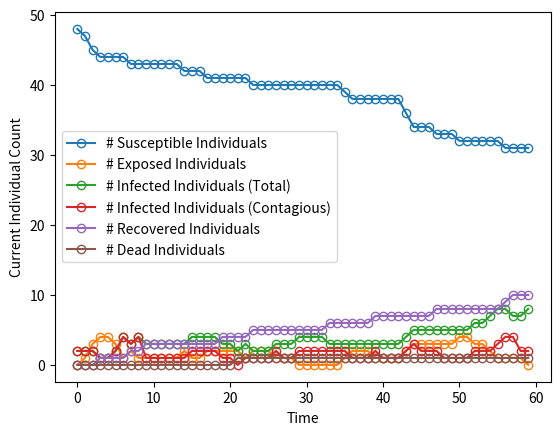
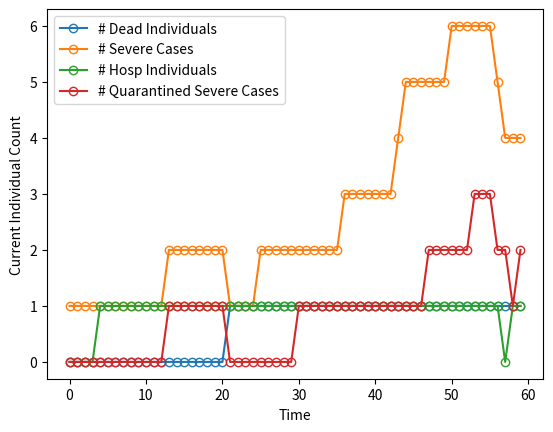

Source code (Python) for these figures, in order:
# -*- coding: utf-8 -*-
"""
Created on Thu Mar 26 12:04:55 2020

@author: Koustav
"""

import networkx as nex
import numpy as np
import matplotlib.pyplot as plt
import os
import random as ran
import math
import copy

class COVID_19_Basic():
    
    def __init__(self):
        
        p=0.008 #Probability of rewiring each edge
        self.k=8 #Number of closest neighbours per node
        self.n=50 #Number of nodes in the small world graph to begin with
        self.SmWorldGr= nex.watts_strogatz_graph(self.n, self.k, p)
        #Created Small World Graph.
        #self.attributes()
        self.rates() #Assigns various transmission and clinical rates to patients.
        
        self.time= 60 #Stores the number of days for which the simulation is carried out.
        
        self.sus_size=[]
        self.exp_size=[]
        self.inf_size=[]
        self.trans_size=[]
        self.rec_size=[]
        self.dead_size=[]
        
        self.sev_size=[]
        self.hosp_size=[]
        self.qsev_size=[]
        self.qnonsev_size=[]
        
        print("Hello")
        
        for n in range(1,10):
            print(ran.random())
        
        
    def controlpanel(self):
        
        t_SEIR=nex.get_node_attributes(self.SmWorldGr, 't_SEIR') #Time at wich node last updated it's SEIR value.
        t_trans=nex.get_node_attributes(self.SmWorldGr, 't_trans')
        state=nex.get_node_attributes(self.SmWorldGr, 'state')
        tstate=nex.get_node_attributes(self.SmWorldGr, 'transtate')
        typo=nex.get_node_attributes(self.SmWorldGr, 'type')
        t_typo=nex.get_node_attributes(self.SmWorldGr, 't_type')
        
        self.node_edge_annotation() #Annotates nodes & edges initially (at t=0)
        
        for t in range(0, self.time):
            #continue
            self.time_evolution(t)
            print("Hashim")
        
        self.statistics()
        #Time to crunch the final numbers
            
    
    def time_evolution(self, t):   #At each time point, responsible for updating the SEIR and related attributes of the nodes.
        
        '''t_SEIR=nex.get_node_attributes(self.SmWorldGr, 't_SEIR') #Time at wich node last updated it's SEIR value.
        t_trans=nex.get_node_attributes(self.SmWorldGr, 't_trans')
        state=nex.get_node_attributes(self.SmWorldGr, 'state')
        tstate=nex.get_node_attributes(self.SmWorldGr, 'transtate')
        typo=nex.get_node_attributes(self.SmWorldGr, 'type')
        t_typo=nex.get_node_attributes(self.SmWorldGr, 't_type')'''
        
        
        '''Dealing with updating exposed individuals to infected status'''
        self.exposed_updater(t)
        '''Dealing with moving infected individuals upto recovery & associated clinical and transmission dynamics'''
        self.infected_updater(t)
        '''Updation from susceptible to exposed'''
        self.susceptible_updater(t)
        
        self.stat_gen(t)         #Compiling data for statistics'''
        
        
    def exposed_updater(self,t):
        print("Genda")
        
        t_SEIR=nex.get_node_attributes(self.SmWorldGr, 't_SEIR') #Time at wich node last updated it's SEIR value.
        t_trans=nex.get_node_attributes(self.SmWorldGr, 't_trans')
        #state=nex.get_node_attributes(self.SmWorldGr, 'state')   #Dict of all nodes with their SEIR status
        tstate=nex.get_node_attributes(self.SmWorldGr, 'transtate')
        typo=nex.get_node_attributes(self.SmWorldGr, 'type')
        t_typo=nex.get_node_attributes(self.SmWorldGr, 't_type')
        
        '''ASSUMTION: Individual only becomes transmitting (contagious) after onset of symptoms (I)'''
        
        for n in self.exposed:
            ch=t_SEIR[n][1]
            
            if(typo[n]=='A'):
                    print(" Asymptomatic Stoad\t:%d" %(t_typo[n][0]))
            
            #print("Toad:\t%d" %(t_SEIR[n][0]))
            #print("Noad:\t %f" %(t_SEIR[n][1]))
            if( ch> math.exp(-self.incubation*(t- t_SEIR[n][0]))):
                #Person becomes infected from exposed
                
                self.SmWorldGr.nodes[n]['state']= 'I'
                self.SmWorldGr.nodes[n]['transtate']= 'T'       
                #Person becomes transmitting ( or only after onset of symptoms)
                self.SmWorldGr.nodes[n]['t_SEIR']= (t, ran.random())
                self.SmWorldGr.nodes[n]['t_trans']= (t, ran.random())
                
                self.infektion.append(n)
                self.trans.append(n)
                self.exposed.remove(n)
                
                tstate=nex.get_node_attributes(self.SmWorldGr, 'transtate')
                t_trans=nex.get_node_attributes(self.SmWorldGr, 't_trans')
                
                '''if(typo[n]=='A'):
                    print(" Asymptomatic Stoad\t:%d" %(t_typo[n][0]))
                    print(" Asymptomatic Time Transition\t:%d\t%f" %(t_trans[n]))
                    print(" Asymptomatic Transition\t:%s %s" %(tstate[n], n))'''
                
    def susceptible_updater(self, t):
        
        #t_SEIR=nex.get_node_attributes(self.SmWorldGr, 't_SEIR') #Time at wich node last updated it's SEIR value.
        #t_trans=nex.get_node_attributes(self.SmWorldGr, 't_trans')
        state=nex.get_node_attributes(self.SmWorldGr, 'state')   #Dict of all nodes with their SEIR status
        tstate=nex.get_node_attributes(self.SmWorldGr, 'transtate')
        typo=nex.get_node_attributes(self.SmWorldGr, 'type')
        #t_typo=nex.get_node_attributes(self.SmWorldGr, 't_type')
        
        '''Checking for transmission of disease from contagious infected persons to susceptible persons'''
        
        new_exp=[]
        #To keep  track of newly minted "E" nodes in each call of this function
        
        for n in self.trans:
            
            #state=nex.get_node_attributes(self.SmWorldGr, 'state')
            #Needed to ensure that state variable is updated and that r belongs only to 'S' & not some 'E'
            
            
            
            p=self.p
            if( typo[n]== 'S' or typo[n]== 'NS'):
                p=2*self.p
                '''ASSUMPTION: SEVERE CASES ARE TWICE AS CONTAGIOUS'''
                if(typo[n]== 'S'):
                    print("Hey Jude")
            
            if( typo[n]=='H'):
                p=0.5*p
                '''ASSUMPTION: IF PATIENT IS STILL CONTAGIOUS WHEN HOSPITALISED, TRANSMISSION RATE DROPS TO 25% 
                of it's value'''
                print("The Great Game")
                
            elif( typo[n]=='QS' or typo[n]=='QNS'):
                #p=1*p
                '''ASSUMPTION: IF PATIENT IS STILL CONTAGIOUS WHEN IN QUARANTINE, TRANSMISSION RATE DROPS TO 50% 
                of it's value'''
                print("The Absurd Show")
                if typo[n]=='QS':
                    print("Come Together")
                
            
                
            for r in self.SmWorldGr.neighbors(n):
                if state[r]=='S' and r not in new_exp:
                    #If a neighbour is susceptible and that neighbor hasn't already tranformed to an 'E' node
                    ch=ran.random()
                    if( ch <= p):
                        #Susceptible individual has become exposed.
                        self.SmWorldGr.nodes[r]['state']='E'
                        self.SmWorldGr.nodes[r]['t_SEIR']=(t, ran.random())
                        print("Susceptible Transformation to exposed %d\t%f" %(self.SmWorldGr.nodes[r]['t_SEIR']))
                        self.exposed.append(r)
                        
                        new_exp.append(r)
                        
                        print(len(self.susceptible))
                        if r not in self.susceptible:
                            print("Eureka")
                            #print(state[r])
                            #print(r)
                        self.susceptible.remove(r)
                        
                        ch1=ran.random()
                        ch2=ran.random()
                        self.SmWorldGr.nodes[r]['t_type']=(t,ch2)
                        
                        '''Choosing whether the exposed will go on to develop severe, non-severe, or asymptomatic cases'''
                        
                        if( ch1<=self.p_asymp):        #Individual is classified as aymptomatic/mild
                            self.SmWorldGr.nodes[r]['type']= 'A'
                            self.asymp.append(r)
                
                            #Chronicles absolute time (day) at which node attained it's current clinical type
                        elif (ch1>self.p_asymp and ch1<= (self.p_asymp +self.p_sev)): #Individual will go on to develop a severe case
                            self.SmWorldGr.nodes[r]['type']= 'S'
                            self.sev.append(r)
                        else:
                            self.SmWorldGr.nodes[r]['type']= 'NS'
                            
                            
                            self.nonsev.append(r)
                            
                            ch2=ran.random()
                            if( ch2 <= self.p_ns_s):
                                #NS case will go on to become severe later.
                                self.nonsevcrt.append(r)
                                self.SmWorldGr.nodes[r]['t_type']=(t,ch2, ran.random())
                            
                                '''Third value in tuple is assigned only to NS cases that will turn to S and used to determine when these individuals 
                                will end up in a 'S' case'''
                            
                            
                            print("Soja")
                        
            
        
                
            
    def infected_updater(self, t):
        #Updating clinical dynamics, transmission cases and recovery/death toll at each step.
        
        t_SEIR=nex.get_node_attributes(self.SmWorldGr, 't_SEIR') #Time at wich node last updated it's SEIR value.
        t_trans=nex.get_node_attributes(self.SmWorldGr, 't_trans')
        state=nex.get_node_attributes(self.SmWorldGr, 'state')   #Dict of all nodes with their SEIR status
        tstate=nex.get_node_attributes(self.SmWorldGr, 'transtate')
        typo=nex.get_node_attributes(self.SmWorldGr, 'type')
        t_typo=nex.get_node_attributes(self.SmWorldGr, 't_type')
        
        '''Updating potential T cases to NT based on prob check'''
        
        for n in self.trans:
            if( state[n] != 'I'):
                #If node is not infectious then it can no longer be contagious.
                self.trans.remove(n)
            else:
                ch=t_trans[n][1]
                #print("Andim %1.4f" %(ch))
                if( ch> math.exp(-self.infectious*(t- t_trans[n][0]))):
                    #Person becomes non-transmitting and lists are updated accordingly.
                    
                    self.nontrans.append(n)
                    self.SmWorldGr.nodes[n]['transtate']= 'NT'
                    self.SmWorldGr.nodes[n]['t_trans']= (t, 0)
                    #Chronicles absolute time (day) at which node attained it's current transmission status
                    print("Lensmart:\t Inf %d\t Cont %d" %(len(self.infektion), len(self.trans)))
                    self.trans.remove(n)
                    print("Walmart:\t Inf %d\t Cont %d" %(len(self.infektion), len(self.trans)))
                    tstate=nex.get_node_attributes(self.SmWorldGr, 'transtate')
                    t_trans=nex.get_node_attributes(self.SmWorldGr, 't_trans')
                
                    if(typo[n]=='A'):
                        print(" Asymptomatic Stoad\t:%d" %(t_typo[n][0]))
                        print(" Asymptomatic Time Transition\t:%d\t%f" %(t_trans[n]))
                        print(" Asymptomatic Transition\t:%s %s" %(tstate[n], n))
                    elif(typo[n]=='NS'):
                        print(" Non Sev Stoad\t:%d" %(t_typo[n][0]))
                        print(" Non Sev Time Transition\t:%d\t%f" %(t_trans[n]))
                        print(" Non Sev Transition\t:%s %s" %(tstate[n], n))
                    elif(typo[n]=='S'):
                        print(" Severe Stoad\t:%d" %(t_typo[n][0]))
                        print(" Severe Time Transition\t:%d\t%f" %(t_trans[n]))
                        print(" Severe Transition\t:%s %s" %(tstate[n], n))
                        
                        
                        
        '''Checking if NS persons slated to turn critical get moved up to QS or S, dependinng on circumstances'''
        
        for n in self.nonsevcrt:
            ch=t_typo[n][2]
            if (ch> math.exp(-self.conversion*(t-t_SEIR[n][0]))):
                # Takes a median of 5.0 days for a non-severe case to turn severe.
                
                if( typo[n]== 'NS'):
                    # Person hasn't been diagnosed yet.
                    self.SmWorldGr.nodes[n]['type']='S'
                    
                elif (typo[n]==  'QNS'):
                    #Person was diagnosed and was in self-isolation when it turned  severe.
                    self.SmWorldGr.nodes[n]['type']='QS'
                    self.qnonsev.remove(n)      # Removed from list of quarantined non-severe persons.
                    self.qsev.append(n)         #Added to list of quarantined severe persons.
                
                self.SmWorldGr.nodes[n]['t_type']= (t, ran.random())
                self.sev.append(n)      #Person added to list of severe cases.
                self.nonsev.remove(n)
                self.nonsevcrt.remove(n)
                
        
        typo=nex.get_node_attributes(self.SmWorldGr, 'type')
        t_typo=nex.get_node_attributes(self.SmWorldGr, 't_type')             
            
        '''Checking if a particular infectious has gotten back positive diagnostic for COVID-19
        & is hospitalised/quarantined as the case may be'''
        
        for n in self.infektion:
            
            if (typo[n]== "S" or typo[n]== "NS"):
                ch=t_SEIR[n][1]
                if( ch> math.exp(-self.lab_detection*(t- t_SEIR[n][0]))):
                    #Takes a median of five days from the onset of the symptoms for a person to be diagnosed.
                    
                    if(typo[n]== "S"):
                        #Person has a severe case
                        if (len(self.hosp)< self.hospbeds):
                            '''NEWLY DIAGNOSED SEVERE CASES ARE OFFERED HOSPITAL BEDS, IF ANY ARE AVALIABLE'''
                            self.SmWorldGr.nodes[n]['type']= 'H'
                            self.hosp.append(n)
                        else:
                            #Due to lack of hospital beds, person enters self-quarantine
                            self.SmWorldGr.nodes[n]['type']= 'QS'
                            self.qsev.append(n)
                            
                        self.SmWorldGr.nodes[n]['t_type']= (t, ran.random())
                        #Time at which patient entered hospital (is diagnosed). Second co-ord associated with date of Recovery/Death
                        
                    elif (typo[n]== "NS"):
                        # Less severe cases to self-quarantine.
                        self.SmWorldGr.nodes[n]['type']= 'QNS'
                        self.qnonsev.append(n)
                        self.SmWorldGr.nodes[n]['t_type']= (t, ran.random())
                        
                        if (len(t_typo[n])==3):
                            # If these NS individuals are slated to go rogue.
                            ch2=t_typo[n][2]
                            self.SmWorldGr.nodes[n]['t_type']= (t, ran.random(), ch2)
                        
                        #ch1=ran.random() ; ch2=ran.random()
                        
                            
                        
        
        typo=nex.get_node_attributes(self.SmWorldGr, 'type')
        t_typo=nex.get_node_attributes(self.SmWorldGr, 't_type') 

        
        t_trans=nex.get_node_attributes(self.SmWorldGr, 't_trans')
        tstate=nex.get_node_attributes(self.SmWorldGr, 'transtate')  
        
        
        '''Checking if non-severe quarantined (QNS) persons have recovered.
        '''
        
        
        
        for n in self.qnonsev:
            print("Baloo")
            print(typo[n])
            ch=t_typo[n][1]
            if( ch> math.exp(-self.recoverymild*(t- t_SEIR[n][0]))):
                #Takes a mean of fourteen days from the onset of the symptoms for a person to recover.
                if(len(t_typo[n])==3):
                    # If these NS individuals are slated to go rogue. but have somehow reached the end of their convalescence.
                    print("Deitrus")
                    continue

                #Recovered patient can no longer be transmitting/non-transmitting
                if(tstate[n]== 'T'):
                    self.SmWorldGr.nodes[n]['t_trans']= (t,0)
                    self.trans.remove(n)
                    #Removing from transmitter list
                
                self.SmWorldGr.nodes[n]['transtate']= ''
                
                self.SmWorldGr.nodes[n]['type']= ''
                self.SmWorldGr.nodes[n]['state']='R'
                self.SmWorldGr.nodes[n]['t_SEIR']=(t,0)
                self.SmWorldGr.nodes[n]['t_type']= (t, 0)
                #Time at which patient recovered.
                
                self.recovered.append(n)
                self.qnonsev.remove(n)
                self.nonsev.remove(n)
                self.infektion.remove(n)
        
                
        
        
        '''Now accounting for severe cases'''
        
        t_SEIR=nex.get_node_attributes(self.SmWorldGr, 't_SEIR') #Time at wich node last updated it's SEIR value.
        t_trans=nex.get_node_attributes(self.SmWorldGr, 't_trans')
        state=nex.get_node_attributes(self.SmWorldGr, 'state')   #Dict of all nodes with their SEIR status
        tstate=nex.get_node_attributes(self.SmWorldGr, 'transtate')
        typo=nex.get_node_attributes(self.SmWorldGr, 'type')
        t_typo=nex.get_node_attributes(self.SmWorldGr, 't_type')
        
                
        for n in self.sev:
            
            if typo[n]=='H':
                #Hospitalised patient.
                ch=t_typo[n][1]
                if( ch> math.exp(-self.recoverysev*(t- t_typo[n][0]))):
                    #Takes a median of 28.6 days after hospitalisation to recover.
                    #Patient is at the end of hospistalisation period.
                    '''15% of those who go on to develop a severe case (and are hospitalised) die'''
                    ch1=ran.random()
                    if( ch1 <= self.p_critical*self.death_hos_crt):
                        self.dead.append(n)
                        self.SmWorldGr.nodes[n]['state']='D'
                        
                    else:
                        # Patient recovers
                        self.recovered.append(n)
                        self.SmWorldGr.nodes[n]['state']='R'
                        
                    #Recovered patient can no longer be transmitting/non-transmitting
                    if(tstate[n]== 'T'):
                        self.SmWorldGr.nodes[n]['t_trans']= (t,0)
                        self.trans.remove(n)
                        #Removing from transmitter list
                
                    self.SmWorldGr.nodes[n]['transtate']= ''
                
                    self.SmWorldGr.nodes[n]['type']= ''    
                        
                    self.SmWorldGr.nodes[n]['t_SEIR']=(t,0)
                    self.SmWorldGr.nodes[n]['t_type']= (t, 0)
                    self.hosp.remove(n)         #No longer hospitalised
                    self.sev.remove(n)          # No longer a severe case
                    self.infektion.remove(n)    # No longer infected.
                else:
                    continue
            if typo[n]=='QS':
                #Quarantined severe patient.
                if (len(self.hosp)< self.hospbeds):
                    '''There are empty hospital beds'''
                    self.SmWorldGr.nodes[n]['type']='H'
                    #Patient is promptly hospitalised.
                    self.qsev.remove(n)
                    self.hosp.append(n)
                    continue
                
                ch=t_typo[n][1]
                if( ch> math.exp(-self.recoverysev*(t- t_typo[n][0]))):
                    #Takes a median of 28.6 days after hospitalisation to recover.
                    #Patient is at the end of hospistalisation period.
                    '''30% of those who go on to develop a severe case (and are NOT hospitalised) die'''
                    ch1=ran.random()
                    if( ch1 <= self.p_critical*self.death_qs_crt):
                        self.dead.append(n)
                        self.SmWorldGr.nodes[n]['state']='D'
                        
                    else:
                        # Patient recovers
                        self.recovered.append(n)
                        self.SmWorldGr.nodes[n]['state']='R'
                    
                    #Recovered patient can no longer be transmitting/non-transmitting
                    if(tstate[n]== 'T'):
                        self.SmWorldGr.nodes[n]['t_trans']= (t,0)
                        self.trans.remove(n)
                        #Removing from transmitter list
                
                    self.SmWorldGr.nodes[n]['transtate']= ''
                
                    self.SmWorldGr.nodes[n]['type']= ''    
                        
                    self.SmWorldGr.nodes[n]['t_SEIR']=(t,0)
                    self.SmWorldGr.nodes[n]['t_type']= (t, 0)
                    self.qsev.remove(n)         #No longer in quarantine
                    self.sev.remove(n)          # No longer a severe case
                    self.infektion.remove(n)    # No longer infected.
                    
                    
        
        
                    
        ''' Asymptomatic cases to be dealt with finally. N.B. Again we don't consider to be capable of transmission.'''
        
        t_SEIR=nex.get_node_attributes(self.SmWorldGr, 't_SEIR') #Time at wich node last updated it's SEIR value.
        t_trans=nex.get_node_attributes(self.SmWorldGr, 't_trans')
        state=nex.get_node_attributes(self.SmWorldGr, 'state')   #Dict of all nodes with their SEIR status
        tstate=nex.get_node_attributes(self.SmWorldGr, 'transtate')
        typo=nex.get_node_attributes(self.SmWorldGr, 'type')
        t_typo=nex.get_node_attributes(self.SmWorldGr, 't_type')

        for n in self.asymp:
            
            if( state[n] != 'I' ):
                #If person is not infectious yet, they cannot recover.
                continue
            
            #print("Asympt t_trans: %d\t%f" %(t_trans[n]))
            ch=t_typo[n][1]
            if( ch> math.exp(-self.recoverymild*(t- t_SEIR[n][0]))):
                #Takes a mean of fourteen days from the onset of the symptoms for an asymptomatic to recover. (ASSUMPTION)
                
                print("Asymptototic: %s" %(n))
                print("Asympt t_type: %d\t%f" %(t_typo[n]))
                print("Asympt typo: %s" %(typo[n]))
                print("Asympt t_SEIR: %d\t%f" %(t_SEIR[n]))
                print("Asympt SEIR State: %s" %(state[n]))
                print("Asympt t_trans: %d\t%f" %(t_trans[n]))
                print("Asympt transtate: %d\t%f" %(t_trans[n]))
                
                
                #Recovered patient can no longer be transmitting/non-transmitting
                if(tstate[n]== 'T'):
                    self.SmWorldGr.nodes[n]['t_trans']= (t,0)
                    self.trans.remove(n)
                    #Removing from transmitter list
                
                self.SmWorldGr.nodes[n]['transtate']= ''
                
                self.SmWorldGr.nodes[n]['type']= ''
                self.SmWorldGr.nodes[n]['state']='R'
                self.SmWorldGr.nodes[n]['t_SEIR']=(t,0)
                self.SmWorldGr.nodes[n]['t_type']= (t, 0)
                #Time at which patient recovered.
                
                self.recovered.append(n)
                self.asymp.remove(n)
                self.infektion.remove(n)
                
                
    def stat_gen(self, t):
        
        self.sus_size.append(len(self.susceptible))
        self.exp_size.append(len(self.exposed))
        self.inf_size.append(len(self.infektion))
        self.trans_size.append(len(self.trans))
        self.rec_size.append(len(self.recovered))
        self.dead_size.append(len(self.dead))
        
        self.sev_size.append(len(self.sev))
        self.hosp_size.append(len(self.hosp))
        self.qsev_size.append(len(self.qsev))
        self.qnonsev_size.append(len(self.qnonsev))
        
        print("Number of susceptible persons:\t%d" %(len(self.susceptible)))
        print("Number of exposed persons:\t%d" %(len(self.exposed)))
        print("Number of infected persons:\t%d" %(len(self.infektion)))
        print("Number of infected (transmitting) persons:\t%d" %(len(self.trans)))
        print("Number of dead persons:\t%d" %(len(self.dead)))
        
        print("Number of severe cases:\t%d" %(len(self.sev)))
        print("Number of severe quarantined cases:\t%d" %(len(self.qsev)))
        
        self.ouputgraph(t)
        
        
    def ouputgraph(self, t):
        
        self.SmWorldGrCopy= copy.deepcopy(self.SmWorldGr)
        
        t_SEIR=nex.get_node_attributes(self.SmWorldGrCopy, 't_SEIR')
        t_trans=nex.get_node_attributes(self.SmWorldGr, 't_trans')
        t_typo=nex.get_node_attributes(self.SmWorldGr, 't_type')
        
        print(t_SEIR)
        
        for (key, val) in t_SEIR.items():
            self.SmWorldGrCopy.nodes[key]['t_SEIR']= val[0]
        for (key, val) in t_trans.items():
            self.SmWorldGrCopy.nodes[key]['t_trans']= val[0]
        for (key, val) in t_typo.items():
            self.SmWorldGrCopy.nodes[key]['t_type']= val[0]
            
        
        
        if(os.path.isdir("Results")==False):
            os.mkdir("Results")
        os.chdir("Results")
        #Changing directory

        if(os.path.isdir("Basic")==False):
            os.mkdir("Basic")
        os.chdir("Basic")
        #Changing directory

        if(os.path.isdir("Trial III")==False):
            os.mkdir("Trial III")
        os.chdir("Trial III")
        
        #Log making
        
        if(os.path.isdir("Graph Data")==False):
            os.mkdir("Graph Data")
        os.chdir("Graph Data")
        
        t_SEIR=nex.get_node_attributes(self.SmWorldGrCopy, 't_SEIR')
        print("t_SEIR:\n\n")
        print(t_SEIR)
        
        t_typo=nex.get_node_attributes(self.SmWorldGrCopy, 't_type')
        print("\nt_typo:\n")
        print(t_typo)
        
        t_trans=nex.get_node_attributes(self.SmWorldGrCopy, 't_trans')
        print("\nt_trans:\n")
        print(t_trans)
        
        state=nex.get_node_attributes(self.SmWorldGrCopy, 'state')
        print("\nState:\n")
        print(state)
        
        typo=nex.get_node_attributes(self.SmWorldGrCopy, 'type')
        print("\nType:\n")
        print(typo)
        
        tstate=nex.get_node_attributes(self.SmWorldGrCopy, 'transtate')
        print("\nTransmission State:\n")
        print(tstate)
        
        print('\nEverything:\n')
        print(self.SmWorldGrCopy.nodes(data=True))
        print('\nEverything:\n')
        #print(self.SmWorldGr.nodes(data="True"))
        
        print("Time:\t%d" %(t))
        
        nex.write_graphml(self.SmWorldGrCopy, '%d_Annotated.graphml' %(t))
        
        os.chdir("../../../../")
        
        
        
    def statistics(self):
        
        sus_size=np.array(self.sus_size)
        exp_size=np.array(self.exp_size)
        inf_size=np.array(self.inf_size)
        trans_size=np.array(self.trans_size)
        rec_size=np.array(self.rec_size)
        dead_size=np.array(self.dead_size)
        
        sev_size=np.array(self.sev_size)
        hosp_size=np.array(self.hosp_size)
        qsev_size=np.array(self.qsev_size)
        qnonsev_size=np.array(self.qnonsev_size)
        
        if(os.path.isdir("Results")==False):
            os.mkdir("Results")
        os.chdir("Results")
        #Changing directory
        
        if(os.path.isdir("Basic")==False):
            os.mkdir("Basic")
        os.chdir("Basic")
        #Changing directory

        if(os.path.isdir("Trial III")==False):
            os.mkdir("Trial III")
        os.chdir("Trial III")
        
        #Log making
        
        if(os.path.isdir("Logs")==False):
            os.mkdir("Logs")
        os.chdir("Logs")
        
        tseries= np.array(list(range(0,self.time)))
        self.data= np.zeros([self.time, 11])
        
        self.data[:,0] = tseries
        self.data[:,1] = sus_size
        self.data[:,2] = exp_size
        self.data[:,3] = inf_size
        self.data[:,4] = trans_size
        self.data[:,5] = rec_size
        self.data[:,6] = dead_size
        
        self.data[:,7] = sev_size
        self.data[:,8] = hosp_size
        self.data[:,9] = qsev_size
        self.data[:,10] = qnonsev_size
        
        '''Exporting data as CSV'''
        
        hd_txt= "Time, 1: Suscep Indv, 2: No. Exp Indv, 3: No. Inf Indv, 4: No. Cont Indv, 5: No. Rec Indv, 6: No. Dead Indv, 7: Sev Cases, 8: Hosp Cases, 9:Q Sev Cases, 10: QNS Cases " 
        np.savetxt('Pandemic.csv', self.data, delimiter=",", header=hd_txt,comments="#")
                   
        f=open('log_unabridged.txt','w')
        f.write(" K:\t%d, N:\t%d, Initial Caseload:\t %d, R0:\t%3.2f, p:\t %5.3f" %(self.k, self.n, self.int_caseload, self.R0, self.p))
        
                   
        os.chdir("../")
        
        #Plotting and saving data here.
        
        labels=["Time", "# Susceptible Individuals", "# Exposed Individuals", "# Infected Individuals (Total)", 
                "# Infected Individuals (Contagious)", "# Recovered Individuals",  "# Dead Individuals",
               "# Severe Cases", "# Hosp Individuals", "# Quarantined Severe Cases",
               "# Quarantined Non-Severe Cases"]
        
        for x in range(1,7):
            #Plotting basic SEIRD data.
            
            plt.plot(self.data[:,0], self.data[0:,x],  marker='o', markerfacecolor='none', 
                     label="%s" %(labels[x]))
        plt.xlabel("Time")
        plt.ylabel("Current Individual Count")
        
        plt.legend()
        plt.savefig("SEIRD.png", dpi=300)
        plt.show()
        plt.clf()
        plt.close()
    
        
        for x in range(6,10):
            
            plt.plot(self.data[:,0], self.data[0:,x],  marker='o', markerfacecolor='none', 
                     label="%s" %(labels[x]))
        plt.xlabel("Time")
        plt.ylabel("Current Individual Count")
        
        plt.legend()
        plt.savefig("Clinical Dynamics.png", dpi=300)
        plt.show()
        plt.clf()
        plt.close()
            
        
            
        
        
    def node_edge_annotation(self): #Initial node & edge annototation.
        
        '''Node Annotation:
        Nodes are classified as either "S" (Susceptible), "E" (Exposed), "I" (Infected), "R" (Recovered) or "D" (Dead)
        
        Under another classification system for transmission dynamics, we have
        Nodes during the "I" (infected) stage classified as: 
        "T"- Transmitting (Infectious), "NT" - Non-Transmitting, but still infected, 
        
        
        Based on severity of the disease we have a third classification system (applies for "E" & "I" nodes):
        "A"- Asymptomatic/Mild, "NS"- Non-severe (Moderate), "S"- Severe, "H"- Hospitalised (Severe Cases), "QS"- Self-Quarantined (Severe Cases), 
        "QNS"- Self-Quarantined (Non-Severe Cases)
        '''
        
        L= list(self.SmWorldGr) #List of nodes
        for n in L:
            ch=ran.random()
            self.SmWorldGr.nodes[n]['state']= 'S' #The whole population is initially susceptible.
            self.SmWorldGr.nodes[n]['t_SEIR']= (0,ch) #Chronicles absolute time (day) at which node attained it's current SEIRD status
        
        self.starterpack= ran.choices(L, k = self.int_caseload) #Returns the indices of the intiall cases at time t=0
        
        for n in self.starterpack:
            
            ch1=ran.random()
            ch2=ran.random()
            
            self.SmWorldGr.nodes[n]['state']= 'I' #Starter pack kids are initially infected.
            self.SmWorldGr.nodes[n]['transtate']= 'T' #Starter pack kids are initially transmitting.
            self.SmWorldGr.nodes[n]['t_trans']= (0,ch1) 
            '''Chronicles absolute time (day) at which node attained it's current transmission status
            Second co-ordinate stores a random number associated with the switching from T to NT'''
            self.SmWorldGr.nodes[n]['t_type']= (0,ch2) 
            ch= ran.random()
            if ch<=self.p_asymp:        #Individual is classified as aymptomatic
                self.SmWorldGr.nodes[n]['type']= 'A'
                
                #Chronicles absolute time (day) at which node attained it's current clinical type
            elif (ch>self.p_asymp and ch<= (self.p_asymp +self.p_sev)): #Individual will go on to develop a severe case
                self.SmWorldGr.nodes[n]['type']= 'S'
            else:
                self.SmWorldGr.nodes[n]['type']= 'NS'
            
        '''Edge Annotation
           Edges b/w "S" & "T" are tagged suspectible ("s")
        '''
        
        '''t_SEIR=nex.get_node_attributes(self.SmWorldGr, 't_SEIR') #Tuple of time at wich node last updated it's SEIR value & random number
        t_trans=nex.get_node_attributes(self.SmWorldGr, 't_trans')'''
        state=nex.get_node_attributes(self.SmWorldGr, 'state')
        tstate=nex.get_node_attributes(self.SmWorldGr, 'transtate')
        typo=nex.get_node_attributes(self.SmWorldGr, 'type')
        t_typo=nex.get_node_attributes(self.SmWorldGr, 't_type')
        
        for n in self.starterpack:
            for r in self.SmWorldGr.neighbors(n):
                if(state[r]=="S"): #If neighbors are susceptible.
                    self.SmWorldGr[n][r]== "s"
                    
        print("Bokaro")
        
        '''Setting up various trackers'''

        self.infektion=copy.copy(self.starterpack)       #Stores indices of infected nodes at any given time step.
        self.susceptible=[]     #Stores indices of susceptible nodes at any given time step.
        self.exposed=[]         #Stores indices of exposed nodes at any given time step.
        self.recovered=[]       #Stores indices of recovered nodes at any given time step.
        self.dead=[]            #Stores indices of putrefying nodes at any given time step.
        
        '''Counts of stages of transmission'''
        
        self.trans=copy.copy(self.starterpack)       #Stores indices of infected, transmitting nodes at any given time step.
        self.nontrans=[]        #Stores indices of infected, non-transmitting nodes at any given time step.
        
        
        '''Counts clinical types'''
        
        self.asymp=[] #Stores indices of infected/exposed, asymptotic nodes at any given time step.
        self.sev=[]     #Stores indices of infected/exposed, severe nodes at any given time step.
        self.nonsev=[]  #Stores indices of infected/exposed, non-severe nodes at any given time step.
        self.qsev=[]  #Stores indices of infected/exposed, quarantined severe nodes at any given time step.
        self.hosp=[]  #Stores indices of infected/exposed, hospitalised nodes at any given time step.
        self.qnonsev=[]  #Stores indices of infected/exposed, quarantined non-severe nodes at any given time step.
        
        self.nonsevcrt=[] #Stores indices of infected non-severe nodes that are slated to become severe somewhere down the line.
        
        self.susceptible= list(self.SmWorldGr)
        print("Roger")
        print(self.susceptible[10:36])
        #Updates various empty lists initialised above.
        
        for n in self.infektion:
            self.susceptible.remove(n)
            # At t=0, all nodes are either infectious or susceptible
            if typo[n]=='A':
                self.asymp.append(n)
            elif typo[n]=='S':
                self.sev.append(n)
            elif typo[n]=='NS':
                self.nonsev.append(n)          

    
    def rates(self): #Assigns various transmission and clinical rates to patients. 
        
        self.incubation= math.log(2)/5.2        # Median incubation period of 5.2 days to symptom onset. (Kucharski et al)
        self.infectious= math.log(2)/6.5       
        # Median time of infectiousness (2.9 days) post symptom onset (Kucharski et al)
        # Imperial College data from the 16th of March assumes 
        self.lab_detection= 1.0/5.0     
        # 5 days after symptom onset. (WHO Report). Also serves as time taken to hospitalise a patient post symptom onset.
        
        self.p_sev=0.19         #Percentage of severe cases (WHO Report).
        self.p_asymp=0.33       # Percentage that remain asymptomatic/mild throughout the course of their disease. (ECDC Report)
        
        
        self.recoverymild= 1.0/14.0  # 14 days from symptom onset to recovery in mild/asymptomati cases. (WHO Report)
        self.recoverysev= 1.0/28.6       #Post-hospitalisation recovery time. (WHO Report)
        self.hospbeds= (0.55*self.n)/1000
        #India has 0.55 hosital beds per thousand of the population.
        
        self.R0= 2.4 #Probability of transmission per edge between infected and suspectible persons 
        ''' Reproduction Rate =Beta/Gamma =3.0 (Kucharski et al)
        Gamma (Mean Recovery Rate)= 1/(0.19*28.6+ 0.81*14)'''
        
        self.p= self.R0/(self.k*(math.log(2)/self.infectious)*(self.p_asymp + 2*(1-self.p_asymp)))
        
        #Probability of transmission per infected person (asymptomatic) per contact per unit time.
        #Probablitiy of transmission for 'NS' (Moderate) & 'S' (Severe) cases assumed to be twice that of asymptomatic.
        
        #print("Boka:\t %f" )
        
        self.int_caseload=2 #Initial number of infections (at t=0)
        
        self.p_critical=0.3         # 30% of severe cases turn critical
        self.death_hos_crt=0.5      # 50% chance critical patients will die will hopitalised.
        self.death_qs_crt=1         # 100% chance non-hospitalised critical care patients die.
        
        self.p_ns_s= 0.4
        
        '''Percentage of people who turn severe from moderate condition (from total moderate pool). Based on the WHO-China Joint Mission data,
           which claims 10% of all moderate cases end up in death. Assuming that 30% of all severe cases turn critical
           and that 80% of such critical cases overall end in death, we end at a figure of 40% severe cases turning critical'''
           
        self.conversion= math.log(2)/5.0
        # ASSUMPTION: MEDIAN OF 5.O DAYS FOR NS CASE TO CONVERT TO S.
        
        
obj=COVID_19_Basic()

if __name__ == '__main__':
    obj.controlpanel()
        
        
        
        
        
